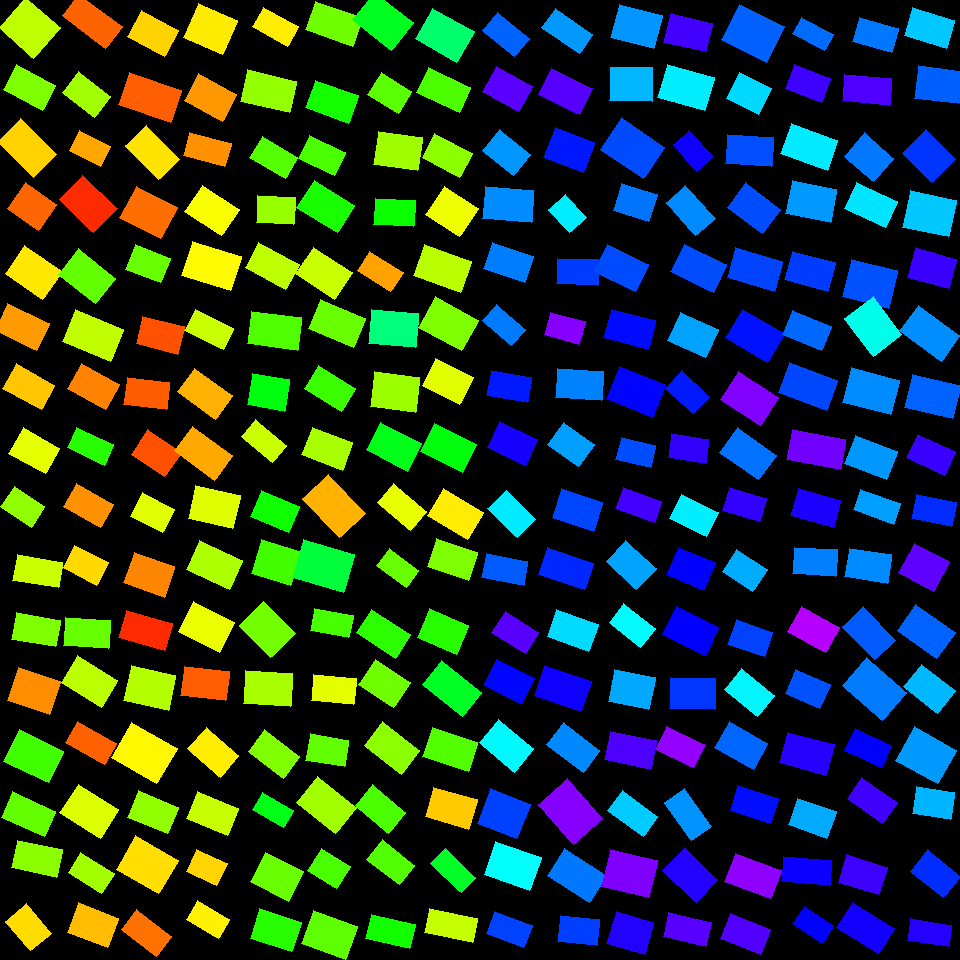

The file beside this chart, header and first rows:
, angleRotated, color, length, logWidthLengthRatio, x, y, centerX, centerY, width, lengthRotatedProjectX, widthRotatedProjectX, lengthRotatedProjectY, widthRotatedProjectY, vertexRightBottom, vertexRightTop, vertexLeftBottom, vertexLeftTop
0, 0.7158, 0.2093, 46.09, -0.1114, 29.62, 27.56, 30, 30, 41.23, 34.78, 27.06, 30.24, 31.11, (60, 27), (33, 58), (25, -3), (-1, 27)
1, 0.4881, 0.2516, 44.49, -0.4506, 29.69, 87.86, 30, 90, 28.35, 39.29, 13.29, 20.86, 25.04, (55, 85), (42, 110), (16, 64), (3, 89)
2, 0.7973, 0.1376, 50.5, -0.4476, 26.97, 148.1, 30, 150, 32.28, 35.28, 23.09, 36.13, 22.55, (56, 154), (33, 177), (20, 118), (-2, 141)
3, 0.6053, 0.06664, 37.77, -0.1884, 32.13, 206.5, 30, 210, 31.28, 31.06, 17.8, 21.49, 25.72, (56, 204), (38, 230), (25, 182), (7, 208)
4, 0.6047, 0.1515, 45.64, -0.2829, 33.69, 272.5, 30, 270, 34.39, 37.54, 19.55, 25.95, 28.29, (62, 271), (42, 299), (24, 245), (5, 273)
5, 0.4448, 0.1009, 46.75, -0.4393, 22.37, 327.1, 30, 330, 30.13, 42.2, 12.97, 20.12, 27.2, (49, 323), (36, 350), (7, 303), (-5, 330)
6, 0.5098, 0.1293, 44.43, -0.4663, 28.73, 386.9, 30, 390, 27.87, 38.78, 13.6, 21.68, 24.33, (54, 385), (41, 409), (16, 363), (2, 388)
7, 0.5154, 0.1836, 42.05, -0.3612, 34.19, 450.7, 30, 450, 29.3, 36.59, 14.44, 20.73, 25.5, (59, 448), (45, 473), (23, 427), (8, 453)
8, 0.5825, 0.2373, 36.88, -0.4171, 22.84, 506.7, 30, 510, 24.31, 30.8, 13.37, 20.29, 20.3, (44, 506), (31, 527), (14, 486), (0, 506)
9, 0.164, 0.2008, 45.91, -0.5577, 37.52, 571.3, 30, 570, 26.28, 45.29, 4.292, 7.497, 25.93, (62, 562), (58, 587), (17, 554), (12, 580)
10, 0.179, 0.2509, 44.5, -0.5109, 35.9, 629.9, 30, 630, 26.7, 43.78, 4.752, 7.92, 26.27, (60, 620), (55, 646), (16, 612), (11, 639)
11, 0.3253, 0.09278, 44.62, -0.2528, 33.77, 691, 30, 690, 34.66, 42.28, 11.08, 14.26, 32.84, (60, 681), (49, 714), (18, 667), (7, 700)
12, 0.4528, 0.292, 49.56, -0.3444, 33.71, 756.3, 30, 750, 35.12, 44.56, 15.36, 21.68, 31.58, (63, 751), (48, 782), (19, 729), (3, 761)
13, 0.4193, 0.2686, 47.25, -0.5396, 28.57, 814, 30, 810, 27.55, 43.16, 11.21, 19.24, 25.16, (55, 811), (44, 836), (12, 791), (1, 817)
14, 0.21, 0.2421, 45.55, -0.4778, 36.92, 858.9, 30, 870, 28.25, 44.55, 5.89, 9.498, 27.63, (62, 849), (56, 877), (17, 840), (11, 867)
15, 0.8682, 0.1439, 38.96, -0.3464, 28.68, 927, 30, 930, 27.55, 25.17, 21.03, 29.73, 17.8, (51, 933), (30, 950), (26, 903), (5, 921)
16, 0.6506, 0.06472, 54.65, -0.683, 92.31, 21.31, 90, 30, 27.6, 43.48, 16.72, 33.1, 21.97, (122, 26), (105, 48), (78, -6), (62, 15)
17, 0.6603, 0.2271, 41.24, -0.4616, 86.57, 94.57, 90, 90, 25.99, 32.57, 15.94, 25.29, 20.53, (110, 96), (94, 117), (78, 71), (62, 92)
18, 0.4595, 0.1091, 34.97, -0.4414, 89.71, 148.4, 90, 150, 22.49, 31.35, 9.977, 15.51, 20.16, (110, 146), (100, 166), (79, 130), (69, 150)
19, 0.7666, 0.02864, 47.65, -0.3407, 88.37, 204.1, 90, 210, 33.89, 34.33, 23.51, 33.06, 24.41, (117, 208), (93, 232), (82, 175), (59, 199)
20, 0.6675, 0.2687, 47.36, -0.3769, 86.71, 276.4, 90, 270, 32.49, 37.2, 20.11, 29.32, 25.52, (115, 278), (95, 303), (78, 248), (58, 274)
21, 0.3939, 0.2067, 51.99, -0.4285, 93.43, 335.6, 90, 330, 33.87, 48.01, 13, 19.95, 31.28, (123, 329), (110, 361), (75, 309), (62, 341)
22, 0.5048, 0.08618, 43.89, -0.4126, 93.39, 386.4, 90, 390, 29.05, 38.41, 14.05, 21.22, 25.43, (119, 384), (105, 409), (81, 363), (67, 388)
23, 0.4441, 0.3072, 40.88, -0.5909, 90.53, 446.1, 90, 450, 22.64, 36.91, 9.727, 17.56, 20.45, (113, 444), (104, 465), (76, 427), (67, 447)
24, 0.5151, 0.09496, 42.5, -0.472, 88.9, 505.3, 90, 510, 26.51, 36.99, 13.06, 20.94, 23.07, (113, 504), (100, 527), (76, 483), (63, 506)
25, 0.4788, 0.1425, 37.58, -0.39, 85.68, 565.2, 90, 570, 25.45, 33.36, 11.72, 17.31, 22.58, (108, 562), (96, 585), (74, 545), (63, 567)
26, 0.0756, 0.2668, 45.75, -0.4861, 86.98, 632.8, 90, 630, 28.13, 45.61, 2.125, 3.455, 28.05, (110, 620), (108, 648), (65, 617), (63, 645)
27, 0.5498, 0.2102, 47.12, -0.3929, 89.51, 681.4, 90, 690, 31.81, 40.18, 16.62, 24.62, 27.12, (117, 680), (101, 707), (77, 655), (61, 682)
28, 0.5235, 0.06343, 44.43, -0.6269, 90.93, 743.1, 90, 750, 23.74, 38.48, 11.87, 22.21, 20.56, (116, 743), (104, 764), (77, 721), (65, 742)
29, 0.5638, 0.1889, 47.49, -0.3373, 89.12, 811.1, 90, 810, 33.9, 40.14, 18.12, 25.38, 28.65, (118, 809), (100, 838), (78, 784), (59, 812)
30, 0.5531, 0.2268, 39.6, -0.5345, 91.1, 872.9, 90, 870, 23.2, 33.69, 12.19, 20.8, 19.74, (114, 873), (101, 893), (80, 852), (68, 872)
31, 0.3642, 0.1234, 42.91, -0.3096, 92.98, 925.2, 90, 930, 31.49, 40.1, 11.22, 15.29, 29.42, (118, 918), (107, 947), (78, 902), (67, 932)
32, 0.4886, 0.1382, 42.02, -0.365, 153, 33.44, 150, 30, 29.17, 37.11, 13.69, 19.72, 25.76, (178, 30), (164, 56), (141, 10), (127, 36)
33, 0.3239, 0.06216, 55.31, -0.4823, 150.1, 97.52, 150, 90, 34.15, 52.43, 10.87, 17.6, 32.37, (181, 90), (170, 122), (129, 72), (118, 104)
34, 0.7994, 0.1487, 47.18, -0.4843, 152.8, 152.6, 150, 150, 29.07, 32.89, 20.84, 33.83, 20.27, (179, 159), (158, 179), (146, 125), (125, 145)
35, 0.4805, 0.0725, 46.12, -0.2754, 148.5, 212.2, 150, 210, 35.02, 40.9, 16.19, 21.32, 31.05, (177, 207), (160, 238), (136, 186), (119, 217)
36, 0.3701, 0.265, 37.48, -0.3467, 147.9, 263.7, 150, 270, 26.5, 34.94, 9.584, 13.56, 24.7, (170, 258), (160, 282), (135, 244), (125, 269)
37, 0.2453, 0.0532, 43.12, -0.4288, 160.5, 335.2, 150, 330, 28.08, 41.83, 6.821, 10.47, 27.24, (184, 326), (177, 354), (142, 316), (136, 343)
38, 0.1214, 0.06057, 43.09, -0.4499, 146.8, 393.3, 150, 390, 27.48, 42.78, 3.328, 5.218, 27.28, (169, 382), (166, 409), (127, 377), (123, 404)
39, 0.5917, 0.0532, 40.6, -0.3225, 156.3, 453.4, 150, 450, 29.41, 33.7, 16.4, 22.64, 24.41, (181, 452), (164, 476), (147, 429), (131, 454)
40, 0.4736, 0.1867, 36.4, -0.32, 152.6, 512.8, 150, 510, 26.43, 32.39, 12.06, 16.6, 23.52, (174, 509), (162, 532), (142, 492), (130, 516)
41, 0.3428, 0.08808, 42.87, -0.2757, 149.3, 574.8, 150, 570, 32.54, 40.38, 10.94, 14.41, 30.65, (174, 566), (164, 597), (134, 552), (123, 582)
42, 0.2775, 0.02858, 47.9, -0.532, 145.3, 630.4, 150, 630, 28.13, 46.06, 7.707, 13.12, 27.06, (172, 623), (164, 650), (126, 610), (118, 637)
43, 0.2139, 0.2151, 45.95, -0.2341, 149.7, 688, 150, 690, 36.36, 44.91, 7.72, 9.756, 35.53, (175, 675), (168, 710), (131, 665), (123, 700)
44, 0.5308, 0.1624, 52.45, -0.246, 144.1, 753, 150, 750, 41.01, 45.23, 20.76, 26.55, 35.37, (177, 748), (156, 783), (131, 722), (111, 757)
45, 0.3937, 0.2383, 43.06, -0.4103, 152.9, 812.2, 150, 810, 28.57, 39.76, 10.96, 16.52, 26.38, (178, 807), (167, 833), (138, 790), (127, 817)
46, 0.522, 0.1452, 48.77, -0.2279, 147.3, 865, 150, 870, 38.83, 42.28, 19.36, 24.32, 33.66, (178, 860), (158, 893), (135, 835), (116, 869)
47, 0.6578, 0.07451, 44.13, -0.5869, 146.8, 933.2, 150, 930, 24.54, 34.92, 15.01, 26.98, 19.42, (171, 936), (156, 956), (136, 909), (121, 929)
48, 0.4175, 0.1541, 42.6, -0.1418, 210.3, 29.14, 210, 30, 36.96, 38.94, 14.99, 17.27, 33.79, (237, 20), (222, 54), (198, 3), (183, 37)
49, 0.485, 0.09901, 43.24, -0.3452, 210.3, 97.52, 210, 90, 30.61, 38.25, 14.27, 20.16, 27.08, (236, 94), (222, 121), (198, 73), (184, 100)
50, 0.2586, 0.09437, 42.57, -0.5839, 207.4, 149.1, 210, 150, 23.74, 41.15, 6.071, 10.89, 22.95, (231, 143), (224, 166), (189, 132), (183, 155)
51, 0.5864, 0.1695, 43.77, -0.3172, 212, 210.6, 210, 210, 31.87, 36.46, 17.63, 24.22, 26.55, (239, 209), (221, 235), (202, 185), (184, 211)
52, 0.2997, 0.1647, 50.89, -0.3394, 211.3, 266.1, 210, 270, 36.24, 48.62, 10.7, 15.03, 34.63, (241, 256), (230, 290), (192, 241), (181, 275)
53, 0.4456, 0.2019, 43.12, -0.605, 209.5, 329.6, 210, 330, 23.55, 38.91, 10.15, 18.58, 21.25, (233, 328), (223, 349), (195, 309), (184, 330)
54, 0.6208, 0.1161, 47.45, -0.4906, 205, 393.9, 210, 390, 29.05, 38.6, 16.9, 27.6, 23.63, (232, 395), (215, 419), (194, 368), (177, 391)
55, 0.6319, 0.1099, 49.42, -0.4767, 203.7, 453.2, 210, 450, 30.68, 39.88, 18.12, 29.19, 24.76, (232, 455), (214, 480), (192, 426), (174, 450)
56, 0.2235, 0.1875, 45.99, -0.3131, 214.2, 507.2, 210, 510, 33.63, 44.85, 7.453, 10.19, 32.79, (240, 495), (232, 528), (195, 485), (188, 518)
57, 0.437, 0.2194, 47.4, -0.3757, 214.5, 565.2, 210, 570, 32.55, 42.94, 13.78, 20.06, 29.49, (242, 560), (229, 589), (199, 540), (186, 569)
58, 0.4649, 0.1796, 46.47, -0.3104, 206.5, 627.2, 210, 630, 34.07, 41.54, 15.27, 20.83, 30.45, (234, 622), (219, 652), (193, 601), (178, 631)
59, 0.1207, 0.06082, 45.39, -0.4359, 205.1, 683.6, 210, 690, 29.35, 45.06, 3.534, 5.464, 29.14, (229, 671), (225, 700), (184, 666), (180, 695)
... 196 more rows
